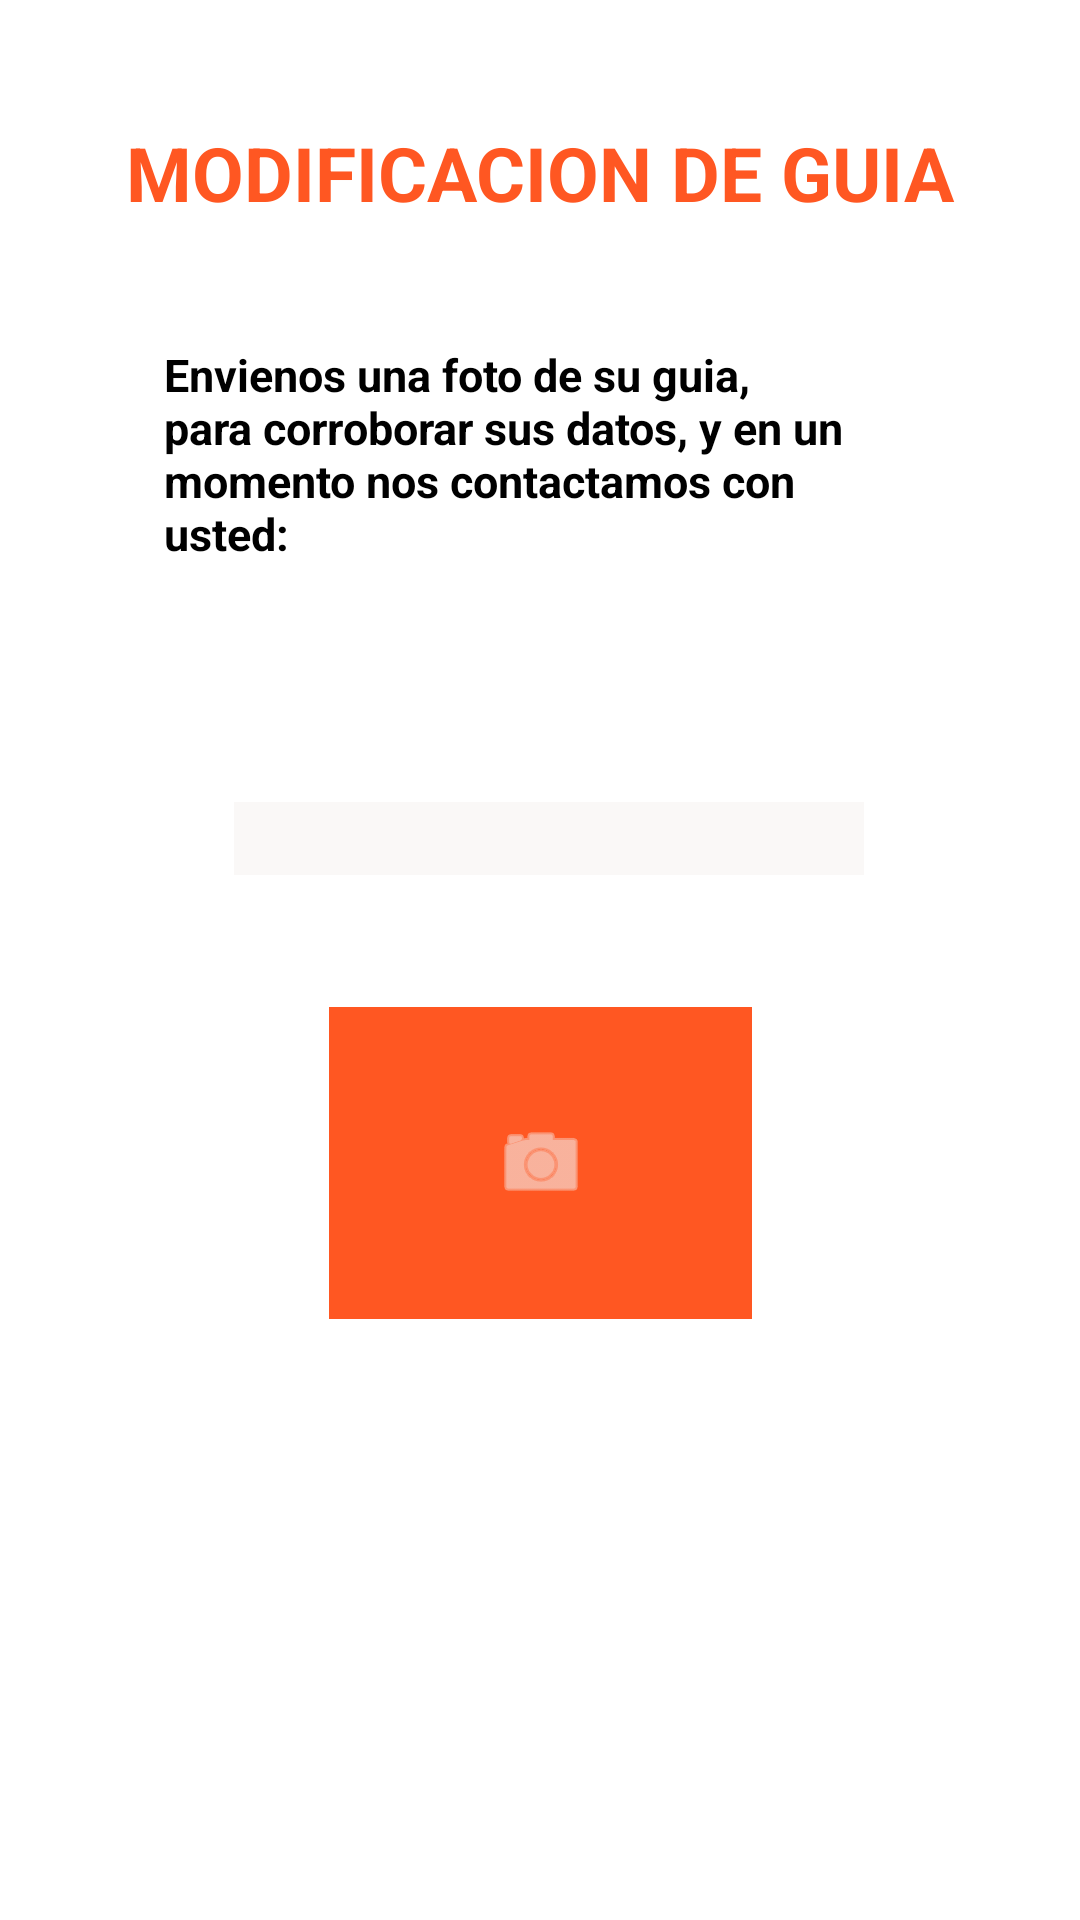

Write the Android layout XML for this screen, with the resource values it uses.
<!-- AndroidManifest.xml: application theme Theme.ProyFinalP -->
<!-- res/layout/activity_four.xml -->
<?xml version="1.0" encoding="utf-8"?>
<androidx.constraintlayout.widget.ConstraintLayout xmlns:android="http://schemas.android.com/apk/res/android"
    xmlns:app="http://schemas.android.com/apk/res-auto"
    xmlns:tools="http://schemas.android.com/tools"
    android:layout_width="match_parent"
    android:layout_height="match_parent"
    tools:context=".FourActivity">

    <TextView
        android:id="@+id/textView4"
        android:layout_width="wrap_content"
        android:layout_height="wrap_content"
        android:gravity="center"
        android:text="MODIFICACION DE GUIA"
        android:textColor="#FF5722"
        android:textSize="25dp"
        android:textStyle="bold"
        app:layout_constraintBottom_toTopOf="@+id/textView5"
        app:layout_constraintEnd_toEndOf="parent"
        app:layout_constraintHorizontal_bias="0.5"
        app:layout_constraintStart_toStartOf="parent"
        app:layout_constraintTop_toTopOf="parent" />

    <TextView
        android:id="@+id/textView5"
        android:layout_width="251dp"
        android:layout_height="112dp"
        android:text="Envienos una foto de su guia, para corroborar sus datos, y en un momento nos contactamos con usted: "
        android:textColor="#000000"
        android:textSize="15dp"
        android:textStyle="bold"
        app:layout_constraintBottom_toTopOf="@+id/editTextTextPersonName"
        app:layout_constraintEnd_toEndOf="parent"
        app:layout_constraintHorizontal_bias="0.5"
        app:layout_constraintStart_toStartOf="parent"
        app:layout_constraintTop_toBottomOf="@+id/textView4" />

    <ImageButton
        android:id="@+id/imageCamera"
        android:layout_width="141dp"
        android:layout_height="104dp"
        android:background="#FF5722"
        android:tint="#F4EFEE"
        app:layout_constraintBottom_toBottomOf="parent"
        app:layout_constraintEnd_toEndOf="parent"
        app:layout_constraintStart_toStartOf="parent"
        app:layout_constraintTop_toBottomOf="@+id/editTextTextPersonName"
        app:layout_constraintVertical_bias="0.18"
        app:srcCompat="@android:drawable/ic_menu_camera" />

    <EditText
        android:id="@+id/editTextTextPersonName"
        android:layout_width="wrap_content"
        android:layout_height="wrap_content"
        android:layout_alignParentStart="true"
        android:layout_alignParentLeft="true"
        android:layout_alignParentTop="true"
        android:layout_marginStart="24dp"
        android:layout_marginLeft="24dp"
        android:layout_marginTop="141dp"
        android:background="#FAF8F7"
        android:ems="10"
        android:inputType="textPersonName"
        android:selectAllOnFocus="false"
        android:text=""
        app:layout_constraintBottom_toBottomOf="parent"
        app:layout_constraintEnd_toEndOf="parent"
        app:layout_constraintHorizontal_bias="0.429"
        app:layout_constraintStart_toStartOf="parent"
        app:layout_constraintTop_toTopOf="parent"
        app:layout_constraintVertical_bias="0.266" />

</androidx.constraintlayout.widget.ConstraintLayout>
<!-- resources referenced by this layout -->
<resources>
  <style name="Theme.ProyFinalP" parent="Theme.MaterialComponents.DayNight.DarkActionBar">
          
          <item name="colorPrimary">#FF9800</item>
          <item name="colorPrimaryVariant">#FF9800</item>
          <item name="colorOnPrimary">@color/white</item>
          
          <item name="colorSecondary">@color/teal_200</item>
          <item name="colorSecondaryVariant">@color/teal_700</item>
          <item name="colorOnSecondary">@color/black</item>
          
          <item name="android:statusBarColor" tools:targetApi="l">?attr/colorPrimaryVariant</item>
          
      </style>
  <!-- not gathered from this repository: default colours our renderer supplied (Android Studio template values) -->
  <color name="teal_200">#FF03DAC5</color>
  <color name="teal_700">#FF018786</color>
  <color name="black">#FF000000</color>
  <color name="white">#FFFFFFFF</color>
</resources>
